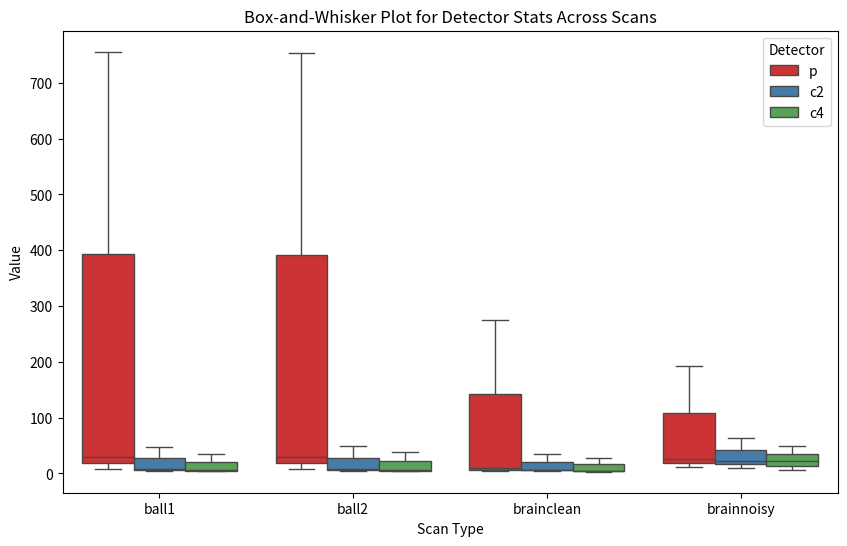

This chart was generated by the following Python code:
import matplotlib.pyplot as plt
import seaborn as sns
import pandas as pd

# for each scan, list of each of the 3 detectors (p, c2, c4), and within each the stats of abs values of the magnitudes in ksp (max, mean, std)
# the mins are all 0 obviously 
data = {
    'ball1':{
        'p':  [755.7, 7.8915, 29.8575],
        'c2': [47.6760, 7.5631, 4.5427], 
        'c4': [35.7351, 6.5480, 3.9901]
    },
    'ball2':{
        'p':  [754.0723, 7.9032, 29.8184],
        'c2': [48.4665, 7.6273, 4.7177], 
        'c4': [37.6431, 6.5600, 4.0727]
    },
    'brainclean':{
        'p':  [275.2235, 3.9566, 9.1610],
        'c2': [34.0588, 7.0295, 3.9385], 
        'c4': [27.7308, 5.2481, 3.1507]
    },
    'brainnoisy':{
        'p':  [192.6266, 25.3798, 12.0073],
        'c2': [63, 22.4317, 10.3795], 
        'c4': [48.5077, 21.5430, 6.5623]
    },
}

# we want to make a plot that steps through these 4 different detector types, and plots some box whisker on this, color coded for each letter detector?
# Prepare data for plotting
rows = []
for scan, detectors in data.items():
    for detector, values in detectors.items():
        for stat in values:
            rows.append([scan, detector, stat])

# Convert to pandas DataFrame
df = pd.DataFrame(rows, columns=['Scan', 'Detector', 'Value'])

# Create the boxplot
plt.figure(figsize=(10, 6))
sns.boxplot(x='Scan', y='Value', hue='Detector', data=df, palette='Set1')

# Customize the plot
plt.title('Box-and-Whisker Plot for Detector Stats Across Scans')
plt.xlabel('Scan Type')
plt.ylabel('Value')
plt.legend(title='Detector')
plt.show()